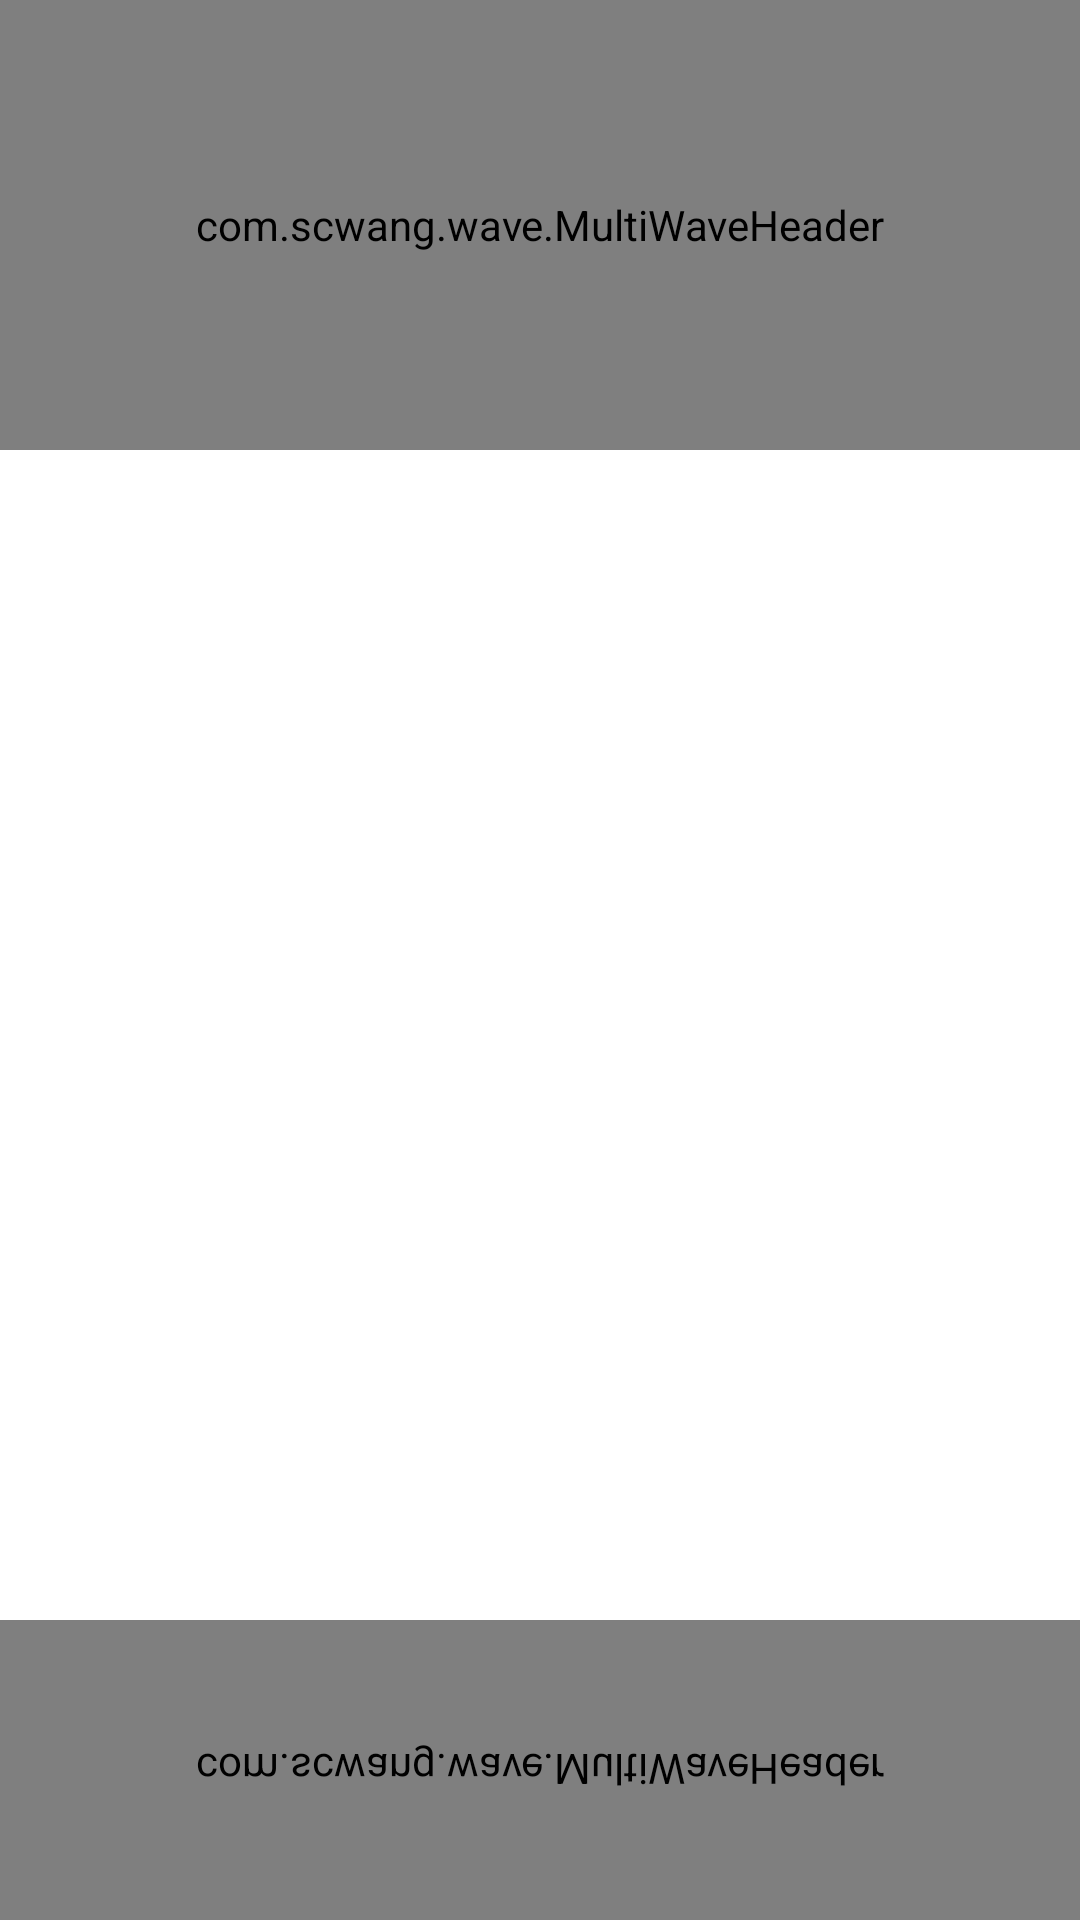

Reconstruct the res/layout file that produces this screen, plus the resources it refers to.
<!-- AndroidManifest.xml: application theme Theme.Su21G3Project -->
<!-- res/layout/activity_news.xml -->
<?xml version="1.0" encoding="utf-8"?>
<androidx.constraintlayout.widget.ConstraintLayout xmlns:android="http://schemas.android.com/apk/res/android"
    xmlns:app="http://schemas.android.com/apk/res-auto"
    xmlns:tools="http://schemas.android.com/tools"
    android:layout_width="match_parent"
    android:layout_height="match_parent"
    tools:context=".Customer.NewsActivity">

    <com.scwang.wave.MultiWaveHeader
        android:id="@+id/waveHeader1"
        android:layout_width="match_parent"
        android:layout_height="150dp"
        app:layout_constraintStart_toStartOf="parent"
        app:layout_constraintTop_toTopOf="parent" />

    <ImageView
        android:id="@+id/imageView4"
        android:layout_width="225dp"
        android:layout_height="225dp"
        app:layout_constraintEnd_toEndOf="@+id/waveHeader1"
        app:layout_constraintHorizontal_bias="0.501"
        app:layout_constraintStart_toStartOf="@+id/waveHeader1"
        app:layout_constraintTop_toBottomOf="@+id/waveHeader1"
        tools:srcCompat="@tools:sample/avatars" />

    <TextView
        android:id="@+id/txtTitle"
        android:layout_width="wrap_content"
        android:layout_height="wrap_content"
        android:layout_marginTop="16dp"
        android:textSize="20sp"
        android:textStyle="bold"
        app:layout_constraintEnd_toEndOf="@+id/imageView4"
        app:layout_constraintStart_toStartOf="@+id/imageView4"
        app:layout_constraintTop_toBottomOf="@+id/imageView4" />

    <TextView
        android:id="@+id/txtContent"
        android:layout_width="0dp"
        android:layout_height="wrap_content"
        android:layout_marginStart="32dp"
        android:layout_marginTop="8dp"
        android:layout_marginEnd="32dp"
        app:layout_constraintEnd_toEndOf="parent"
        app:layout_constraintStart_toStartOf="parent"
        app:layout_constraintTop_toBottomOf="@+id/txtTitle" />

    <com.scwang.wave.MultiWaveHeader
        android:layout_width="match_parent"
        android:layout_height="100dp"
        android:scaleY="-1"
        app:layout_constraintBottom_toBottomOf="parent"
        app:layout_constraintStart_toStartOf="parent" />
</androidx.constraintlayout.widget.ConstraintLayout>
<!-- resources referenced by this layout -->
<resources>
  <style name="Theme.Su21G3Project" parent="Theme.MaterialComponents.DayNight.DarkActionBar">
          
          <item name="colorPrimary">@color/purple_500</item>
          <item name="colorPrimaryVariant">@color/purple_700</item>
          <item name="colorOnPrimary">@color/white</item>
          
          <item name="colorSecondary">@color/teal_200</item>
          <item name="colorSecondaryVariant">@color/teal_700</item>
          <item name="colorOnSecondary">@color/black</item>
          
          <item name="android:statusBarColor" tools:targetApi="l">?attr/colorPrimaryVariant</item>
          
      </style>
  <color name="purple_500">#FF6200EE</color>
  <color name="purple_700">#FF3700B3</color>
  <color name="white">#FFFFFFFF</color>
  <color name="teal_200">#FF03DAC5</color>
  <color name="teal_700">#FF018786</color>
  <color name="black">#FF000000</color>
</resources>
